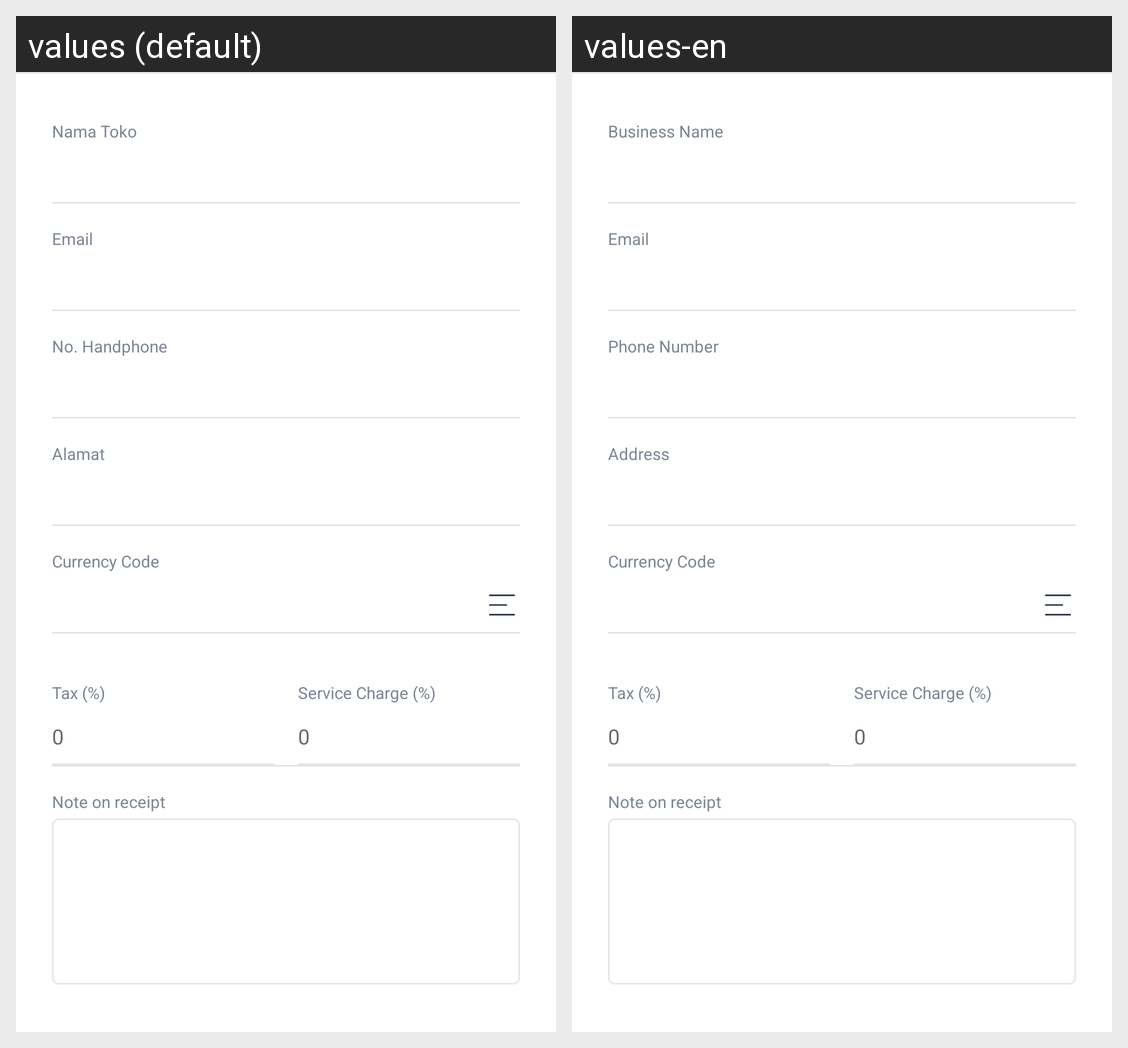

For this localized Android screen grid, give each drawn string resource with its value in every locale shown.
Android screen res/layout/activity_add_store.xml rendered under 2 locales, left to right: values (default), values-en. Device: Nexus 5 (rendered at 1080×1920; each locale shown at half size, 540×960, under a caption strip naming it); theme AppTheme.
Strings drawn on this screen, with the default value and each locale's value (text and hints the layout hard-codes, and strings that could not be matched under every locale, appear in the picture but are not listed):

lbl_store_name
  values: Nama Toko
  values-en: Business Name

lbl_email
  values: Email
  values-en: Email

lbl_phone
  values: No. Handphone
  values-en: Phone Number

lbl_address
  values: Alamat
  values-en: Address

lbl_currency
  values: Currency Code
  values-en: Currency Code

lbl_footer_print
  values: Note on receipt
  values-en: Note on receipt
